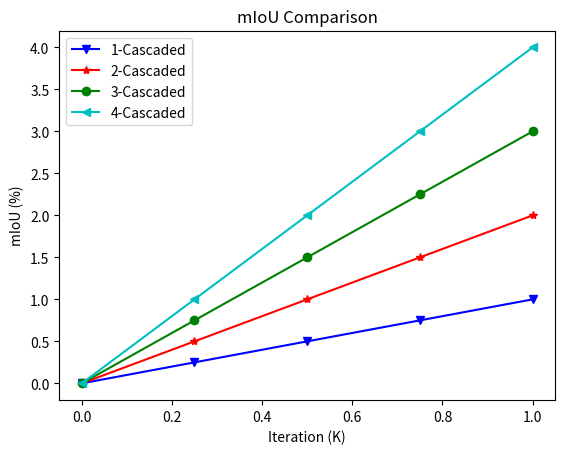

Here is the Python script that generated this plot:
import numpy as np
import matplotlib.pyplot as plt

#1-cascaded
x1 = np.linspace(0, 1, 5)
y1 = x1

plt.figure()
plt.plot(x1, y1, color='blue', marker='v', label="1-Cascaded")
#2-cascaded
x2 = np.linspace(0, 1, 5)
y2 = 2 * x2
plt.plot(x2, y2, color='red', marker='*', label="2-Cascaded")


#3-cascaded
x3 = np.linspace(0, 1, 5)
y3 = 3 * x3
plt.plot(x3, y3, color='green', marker='o', label="3-Cascaded")

#4-cascaded
x4 = np.linspace(0, 1, 5)
y4 = 4 * x4
plt.plot(x4, y4, color='c', marker='<', label="4-Cascaded")


plt.xlabel("Iteration (K)")
plt.ylabel("mIoU (%)")
plt.title("mIoU Comparison")
plt.legend()
plt.show()
